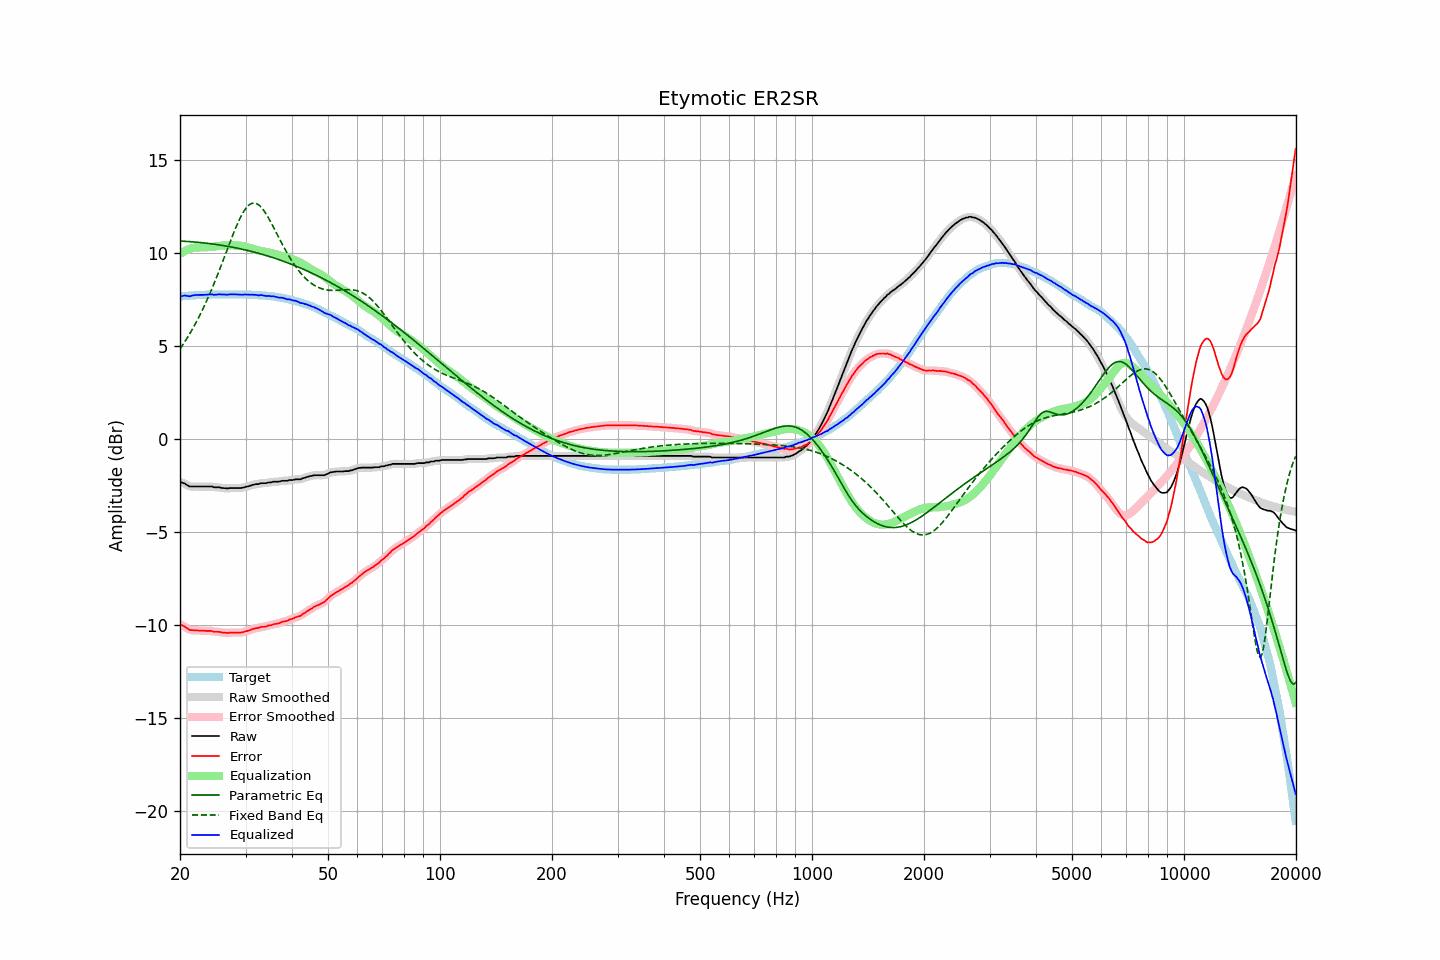

The table this chart was drawn from, first rows:
frequency, raw, error, smoothed, error_smoothed, equalization, parametric_eq, fixed_band_eq, equalized_raw, equalized_smoothed, target
20.00, -2.32, -9.99, -2.32, -9.99, 9.97, 10.66, 4.85, 7.65, 7.65, 7.67
20.20, -2.34, -10.02, -2.34, -10.02, 10.02, 10.65, 4.98, 7.69, 7.69, 7.68
20.40, -2.37, -10.06, -2.37, -10.06, 10.08, 10.65, 5.11, 7.71, 7.71, 7.69
20.61, -2.40, -10.10, -2.41, -10.10, 10.13, 10.64, 5.24, 7.73, 7.72, 7.70
20.81, -2.46, -10.16, -2.46, -10.16, 10.17, 10.64, 5.38, 7.71, 7.71, 7.70
21.02, -2.51, -10.22, -2.51, -10.22, 10.21, 10.63, 5.52, 7.70, 7.70, 7.71
21.23, -2.56, -10.28, -2.54, -10.26, 10.24, 10.63, 5.66, 7.68, 7.69, 7.72
21.44, -2.56, -10.29, -2.56, -10.29, 10.27, 10.62, 5.81, 7.71, 7.71, 7.73
21.66, -2.56, -10.29, -2.56, -10.29, 10.29, 10.61, 5.96, 7.73, 7.73, 7.73
21.87, -2.56, -10.30, -2.56, -10.30, 10.30, 10.61, 6.12, 7.75, 7.75, 7.74
22.09, -2.56, -10.30, -2.56, -10.30, 10.31, 10.60, 6.28, 7.75, 7.75, 7.74
22.31, -2.56, -10.31, -2.56, -10.31, 10.31, 10.59, 6.44, 7.76, 7.76, 7.75
22.54, -2.56, -10.31, -2.56, -10.31, 10.31, 10.58, 6.61, 7.76, 7.76, 7.75
22.76, -2.56, -10.32, -2.56, -10.31, 10.31, 10.57, 6.78, 7.76, 7.76, 7.76
22.99, -2.56, -10.32, -2.56, -10.32, 10.31, 10.56, 6.96, 7.76, 7.76, 7.76
23.22, -2.56, -10.32, -2.56, -10.32, 10.32, 10.56, 7.14, 7.76, 7.76, 7.76
23.45, -2.56, -10.33, -2.56, -10.32, 10.32, 10.55, 7.33, 7.77, 7.77, 7.77
23.69, -2.56, -10.33, -2.56, -10.33, 10.33, 10.54, 7.52, 7.77, 7.77, 7.77
23.92, -2.56, -10.33, -2.55, -10.33, 10.33, 10.53, 7.72, 7.78, 7.78, 7.77
24.16, -2.56, -10.33, -2.56, -10.33, 10.34, 10.51, 7.92, 7.78, 7.78, 7.77
24.40, -2.56, -10.34, -2.57, -10.35, 10.35, 10.50, 8.12, 7.79, 7.78, 7.78
24.65, -2.60, -10.38, -2.58, -10.36, 10.36, 10.49, 8.33, 7.76, 7.77, 7.78
24.89, -2.60, -10.38, -2.59, -10.38, 10.37, 10.48, 8.54, 7.77, 7.77, 7.78
25.14, -2.60, -10.38, -2.60, -10.38, 10.38, 10.47, 8.76, 7.78, 7.78, 7.78
25.39, -2.60, -10.38, -2.60, -10.38, 10.39, 10.45, 8.98, 7.79, 7.79, 7.78
25.65, -2.61, -10.39, -2.61, -10.39, 10.40, 10.44, 9.20, 7.79, 7.79, 7.78
25.91, -2.64, -10.42, -2.63, -10.41, 10.41, 10.43, 9.43, 7.77, 7.78, 7.78
26.16, -2.64, -10.42, -2.64, -10.42, 10.42, 10.41, 9.65, 7.78, 7.78, 7.78
26.43, -2.65, -10.43, -2.65, -10.43, 10.42, 10.40, 9.88, 7.77, 7.77, 7.78
26.69, -2.66, -10.44, -2.65, -10.43, 10.42, 10.38, 10.11, 7.77, 7.77, 7.78
26.96, -2.66, -10.44, -2.65, -10.43, 10.43, 10.37, 10.34, 7.77, 7.78, 7.78
27.23, -2.64, -10.42, -2.64, -10.43, 10.43, 10.35, 10.57, 7.79, 7.78, 7.78
27.50, -2.64, -10.42, -2.64, -10.42, 10.43, 10.34, 10.79, 7.79, 7.79, 7.78
27.77, -2.64, -10.42, -2.64, -10.42, 10.43, 10.32, 11.01, 7.79, 7.79, 7.78
28.05, -2.64, -10.42, -2.64, -10.42, 10.42, 10.30, 11.23, 7.79, 7.79, 7.78
28.33, -2.64, -10.42, -2.64, -10.42, 10.42, 10.28, 11.44, 7.78, 7.78, 7.78
28.62, -2.64, -10.42, -2.64, -10.42, 10.42, 10.27, 11.63, 7.78, 7.78, 7.78
28.90, -2.64, -10.42, -2.64, -10.42, 10.41, 10.25, 11.82, 7.77, 7.77, 7.78
29.19, -2.64, -10.42, -2.63, -10.41, 10.40, 10.23, 11.99, 7.77, 7.77, 7.78
29.48, -2.62, -10.40, -2.62, -10.40, 10.39, 10.21, 12.15, 7.77, 7.77, 7.78
29.78, -2.60, -10.38, -2.60, -10.38, 10.37, 10.19, 12.30, 7.78, 7.78, 7.78
30.08, -2.57, -10.35, -2.57, -10.35, 10.35, 10.17, 12.42, 7.78, 7.78, 7.78
30.38, -2.56, -10.33, -2.55, -10.33, 10.33, 10.15, 12.52, 7.77, 7.77, 7.77
30.68, -2.53, -10.30, -2.53, -10.30, 10.30, 10.13, 12.60, 7.77, 7.77, 7.77
30.99, -2.51, -10.28, -2.50, -10.27, 10.27, 10.11, 12.66, 7.76, 7.77, 7.77
31.30, -2.47, -10.23, -2.47, -10.24, 10.24, 10.09, 12.69, 7.78, 7.77, 7.76
31.61, -2.46, -10.22, -2.45, -10.21, 10.22, 10.06, 12.70, 7.76, 7.77, 7.76
31.93, -2.43, -10.18, -2.44, -10.19, 10.19, 10.04, 12.69, 7.77, 7.75, 7.75
32.24, -2.43, -10.18, -2.43, -10.17, 10.17, 10.02, 12.65, 7.74, 7.75, 7.75
32.57, -2.43, -10.17, -2.41, -10.15, 10.15, 9.99, 12.60, 7.73, 7.74, 7.74
32.89, -2.38, -10.12, -2.39, -10.13, 10.14, 9.97, 12.52, 7.76, 7.74, 7.74
33.22, -2.38, -10.11, -2.38, -10.11, 10.12, 9.94, 12.43, 7.74, 7.74, 7.73
33.55, -2.38, -10.11, -2.37, -10.10, 10.10, 9.92, 12.32, 7.72, 7.73, 7.73
33.89, -2.38, -10.10, -2.37, -10.09, 10.08, 9.89, 12.19, 7.71, 7.71, 7.72
34.23, -2.37, -10.08, -2.36, -10.07, 10.07, 9.87, 12.05, 7.70, 7.70, 7.71
34.57, -2.34, -10.04, -2.35, -10.05, 10.05, 9.84, 11.91, 7.71, 7.70, 7.70
34.92, -2.34, -10.03, -2.33, -10.03, 10.03, 9.81, 11.75, 7.69, 7.70, 7.69
35.27, -2.33, -10.02, -2.32, -10.00, 10.01, 9.79, 11.59, 7.68, 7.69, 7.69
35.62, -2.30, -9.97, -2.31, -9.98, 9.99, 9.76, 11.43, 7.69, 7.68, 7.67
35.97, -2.30, -9.96, -2.30, -9.96, 9.96, 9.73, 11.26, 7.67, 7.66, 7.66
... 635 more rows
